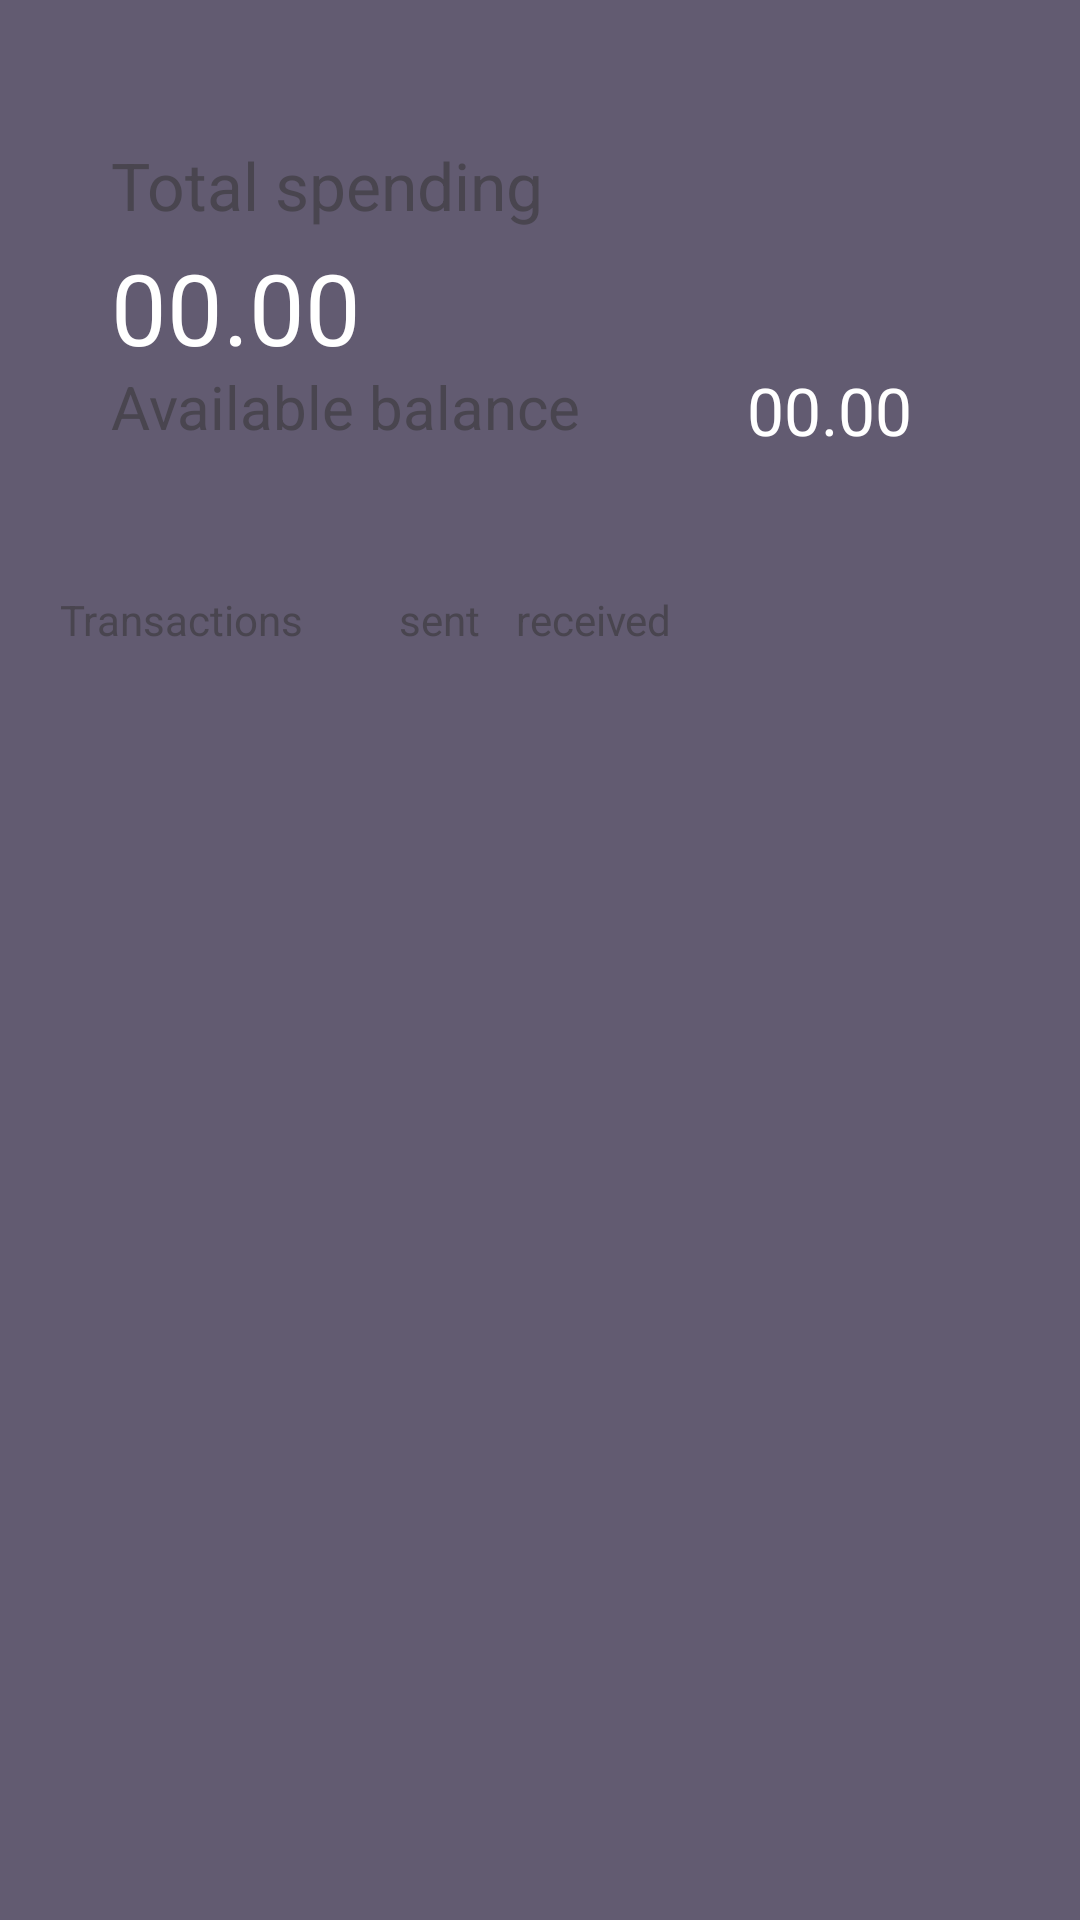

Android layout source for this screen:
<!-- AndroidManifest.xml: application theme Theme.BongaChat -->
<!-- res/layout/fragment_wallet.xml -->
<?xml version="1.0" encoding="utf-8"?>
<RelativeLayout xmlns:android="http://schemas.android.com/apk/res/android"
    xmlns:app="http://schemas.android.com/apk/res-auto"
    xmlns:tools="http://schemas.android.com/tools"
    android:id="@+id/main"
    android:layout_width="match_parent"
    android:layout_height="match_parent"
    android:background="?attr/colorSecondaryVariant"
    tools:context=".wallet">

    <androidx.constraintlayout.widget.ConstraintLayout
        android:id="@+id/top"
        android:layout_width="match_parent"
        android:layout_height="145dp"
        android:layout_marginStart="16dp"
        android:layout_marginTop="32dp"
        android:layout_marginEnd="16dp"
        android:padding="5dp"
        app:layout_constraintEnd_toEndOf="parent"
        app:layout_constraintStart_toStartOf="parent"
        app:layout_constraintTop_toTopOf="parent">

        <TextView
            android:id="@+id/total_spending_text"
            android:layout_width="wrap_content"
            android:layout_height="wrap_content"
            android:layout_marginStart="16dp"
            android:layout_marginTop="10dp"
            android:text="Total spending"
            android:textSize="22sp"
            app:layout_constraintStart_toStartOf="parent"
            app:layout_constraintTop_toTopOf="parent" />

        <TextView
            android:id="@+id/wal_totoal_spent_txt"
            android:layout_width="wrap_content"
            android:layout_height="wrap_content"
            android:layout_marginStart="16dp"
            android:layout_marginTop="4dp"
            android:textColor="@color/white"
            android:text="00.00"
            android:textSize="33sp"
            app:layout_constraintStart_toStartOf="parent"
            app:layout_constraintTop_toBottomOf="@+id/total_spending_text" />

        <androidx.constraintlayout.widget.ConstraintLayout
            android:layout_width="94dp"
            android:layout_height="72dp"
            app:layout_constraintEnd_toEndOf="parent"
            app:layout_constraintTop_toTopOf="parent">

            <com.airbnb.lottie.LottieAnimationView
                android:id="@+id/finance1"
                android:layout_width="wrap_content"
                android:layout_height="wrap_content"
                android:visibility="invisible"
                app:layout_constraintBottom_toBottomOf="parent"
                app:layout_constraintEnd_toEndOf="parent"
                app:layout_constraintStart_toStartOf="parent"
                app:layout_constraintTop_toTopOf="parent"
                app:lottie_autoPlay="true"
                app:lottie_loop="true"
                app:lottie_rawRes="@raw/pigbank" />

        </androidx.constraintlayout.widget.ConstraintLayout>

        <com.airbnb.lottie.LottieAnimationView
            android:id="@+id/finance2"
            android:layout_width="wrap_content"
            android:layout_height="wrap_content"
            android:layout_marginStart="32dp"
            android:layout_marginTop="32dp"
            android:layout_marginEnd="32dp"
            android:visibility="invisible"
            app:layout_constraintBottom_toBottomOf="parent"
            app:layout_constraintEnd_toEndOf="parent"
            app:layout_constraintStart_toStartOf="parent"
            app:layout_constraintTop_toTopOf="parent"
            app:lottie_autoPlay="true"
            app:lottie_loop="true"
            app:lottie_rawRes="@raw/pigbank" />

        <LinearLayout
            android:id="@+id/constraintLayout8"
            android:layout_width="match_parent"
            android:layout_height="50dp"
            android:layout_marginStart="16dp"
            android:orientation="horizontal"
            app:layout_constraintBottom_toBottomOf="parent"
            app:layout_constraintStart_toStartOf="parent">

            <TextView
                android:id="@+id/availableblc_txt"
                android:layout_width="wrap_content"
                android:layout_height="wrap_content"
                android:text="Available balance"
                android:textSize="20sp"
                android:layout_gravity="start"
                android:layout_weight="0.2"
                 />

            <TextView
                android:id="@+id/wallet_blc_txt"
                android:layout_width="wrap_content"
                android:layout_height="wrap_content"
                android:textColor="@color/white"
                android:layout_gravity="end"
                android:layout_marginEnd="35dp"
                android:text="00.00"
                android:textSize="22sp"
                />
        </LinearLayout>
    </androidx.constraintlayout.widget.ConstraintLayout>


    <ScrollView
        android:layout_width="match_parent"
        android:layout_height="match_parent"
        android:layout_below="@+id/top">
        <LinearLayout
            android:layout_width="match_parent"
            android:layout_height="match_parent"
            android:padding="10dp"
            android:orientation="vertical">


            <LinearLayout
                android:layout_width="362dp"
                android:layout_height="match_parent"
                android:layout_marginStart="10dp"
                android:layout_marginTop="10dp">

                <TextView
                    android:id="@+id/trans"
                    android:layout_width="wrap_content"
                    android:layout_height="wrap_content"
                    android:text="Transactions"
                    android:visibility="visible"
                    app:layout_constraintStart_toEndOf="@+id/transaction_txt"
                    app:layout_constraintTop_toBottomOf="@+id/constraintLayout16" />

                <TextView
                    android:id="@+id/sent_rec"
                    android:layout_width="wrap_content"
                    android:layout_height="wrap_content"
                    android:layout_marginStart="32dp"
                    android:text="sent"
                    android:visibility="visible"
                    app:layout_constraintStart_toEndOf="@+id/transaction_txt"
                    app:layout_constraintTop_toBottomOf="@+id/constraintLayout16" />

                <TextView
                    android:id="@+id/received_tr"
                    android:layout_width="wrap_content"
                    android:layout_height="wrap_content"
                    android:layout_marginStart="12dp"
                    android:layout_weight="0.3"
                    android:text="received"
                    app:layout_constraintStart_toStartOf="parent"
                    app:layout_constraintTop_toBottomOf="@+id/constraintLayout16" />

                <com.airbnb.lottie.LottieAnimationView
                    android:id="@+id/refresh0"
                    android:layout_width="25dp"
                    android:layout_height="25dp"
                    android:layout_marginEnd="20dp"
                    android:visibility="invisible"
                    app:lottie_autoPlay="false"
                    app:lottie_loop="true"
                    app:lottie_rawRes="@raw/reload_wallet" />

            </LinearLayout>
            <TextView
                android:id="@+id/no_transction"
                android:layout_width="wrap_content"
                android:layout_height="wrap_content"
                android:text=" "
                >

            </TextView>

            <androidx.recyclerview.widget.RecyclerView
                android:id="@+id/transaction_infomation"
                android:layout_width="365dp"
                android:layout_height="wrap_content"
                android:layout_marginStart="10dp"
                android:layout_marginTop="8dp"
                android:layout_marginEnd="10dp"
                android:visibility="visible"
                app:layout_constraintEnd_toEndOf="parent"
                app:layout_constraintStart_toStartOf="parent"
                app:layout_constraintTop_toBottomOf="@+id/refresh0" />


        </LinearLayout>
    </ScrollView>

</RelativeLayout>
<!-- resources referenced by this layout -->
<resources>
  <color name="white">#FFFFFFFF</color>
  <style name="Theme.BongaChat" parent="Base.Theme.BongaChat" />
  <style name="Base.Theme.BongaChat" parent="Theme.Material3.DayNight.NoActionBar">
          
          
      </style>
</resources>
